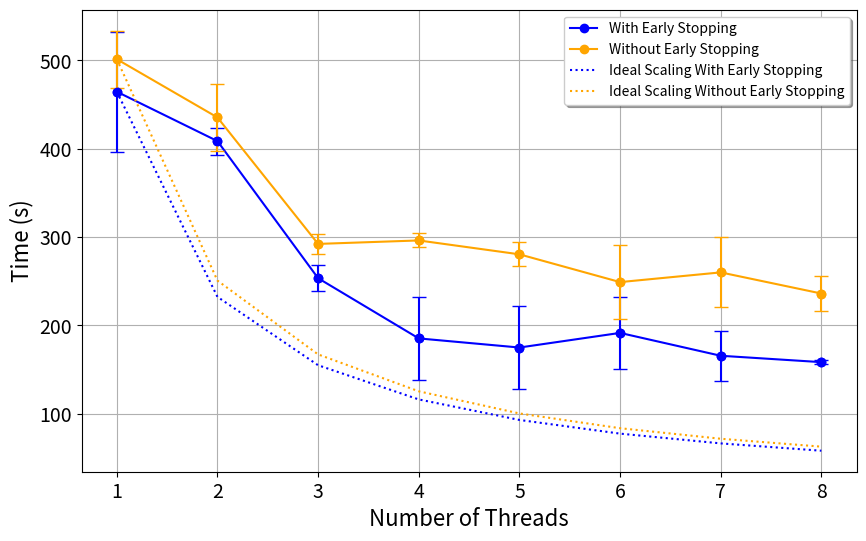

Python code for this plot:
results = {
	"With Early Stopping": {
		1: {
			"min": 396.609,
			"max": 532.555,
			"med": 464.582
		},
		2: {
			"min": 393.4,
			"max": 423.906,
			"med": 408.653
		},
		3: {
			"min": 239.003,
			"max": 267.813,
			"med": 253.408
		},
		4: {
			"min": 137.844,
			"max": 232.65,
			"med": 185.247
		},
		5: {
			"min": 134.057,
			"max": 228.771,
			"med": 174.91
		},
		6: {
			"min": 167.271,
			"max": 248.686,
			"med": 191.478
		},
		7: {
			"min": 131.453,
			"max": 187.754,
			"med": 165.604
		},
		8: {
			"min": 155.909,
			"max": 160.824,
			"med": 158.366
		}
	},
	"Without Early Stopping": {
		1: {
			"min": 469.191,
			"max": 533.625,
			"med": 501.408
		},
		2: {
			"min": 372.469,
			"max": 448.41,
			"med": 435.439
		},
		3: {
			"min": 280.888,
			"max": 303.601,
			"med": 292.245
		},
		4: {
			"min": 288.274,
			"max": 304.059,
			"med": 296.166
		},
		5: {
			"min": 266.034,
			"max": 292.872,
			"med": 280.453
		},
		6: {
			"min": 206.971,
			"max": 291.024,
			"med": 248.997
		},
		7: {
			"min": 203.11,
			"max": 282.14,
			"med": 259.99
		},
		8: {
			"min": 215.889,
			"max": 256.241,
			"med": 236.065
		}
	}
}

import matplotlib.pyplot as plt
import numpy as np
import pandas as pd

# Plot the results for the strong scaling study for both early stopping and without early stopping
def plot_strong_scaling(results):
	# Create a DataFrame from the results
	data = {
		"Threads": [],
		"Time (s)": [],
		"Type": [],
		"yerr": []
	}

	for key, value in results.items():
		for threads, times in value.items():
			data["Threads"].append(threads)
			data["Time (s)"].append(times["med"])
			data["yerr"].append((times["max"] - times["min"]) / 2)
			data["Type"].append(key)

	df = pd.DataFrame(data)

	# Plot the results
	plt.figure(figsize=(10, 6))

	# Plot the early stopping results
	early_stopping = df[df["Type"] == "With Early Stopping"]
	plt.plot(early_stopping["Threads"], early_stopping["Time (s)"], marker='o', label="With Early Stopping", color="blue")
	# Plot the without early stopping results
	without_early_stopping = df[df["Type"] == "Without Early Stopping"]
	plt.plot(without_early_stopping["Threads"], without_early_stopping["Time (s)"], marker='o', label="Without Early Stopping", color="orange")

	# Plot the ideal scaling line for both cases
	ideal_scaling_without = [results["Without Early Stopping"][1]["med"] / t for t in df["Threads"].unique()]
	ideal_scaling_with = [results["With Early Stopping"][1]["med"] / t for t in df["Threads"].unique()]
	plt.plot(df["Threads"].unique(), ideal_scaling_with, linestyle="dotted", label="Ideal Scaling With Early Stopping", color="blue")
	plt.plot(df["Threads"].unique(), ideal_scaling_without, linestyle="dotted", label="Ideal Scaling Without Early Stopping", color="orange")
	
	# Plot error bars for early stopping
	plt.errorbar(early_stopping["Threads"], early_stopping["Time (s)"], yerr=early_stopping["yerr"], fmt='o', color='blue', capsize=5)
	# Plot error bars for without early stopping
	plt.errorbar(without_early_stopping["Threads"], without_early_stopping["Time (s)"], yerr=without_early_stopping["yerr"], fmt='o', color='orange', capsize=5)

	
	# Add labels and title
	plt.xticks(df["Threads"].unique())
	plt.legend(shadow=True, loc="upper right")
	# Make the ticks bigger and labels bigger
	plt.tick_params(axis='both', which='major', labelsize=14)
	plt.xlabel("Number of Threads", fontsize=16)
	plt.ylabel("Time (s)", fontsize=16)
	plt.grid(True)

	plt.savefig("strong_scaling_topology_finder.svg", format="svg", dpi=300)
	# plt.show()

# Call the function to plot the strong scaling results
plot_strong_scaling(results)
